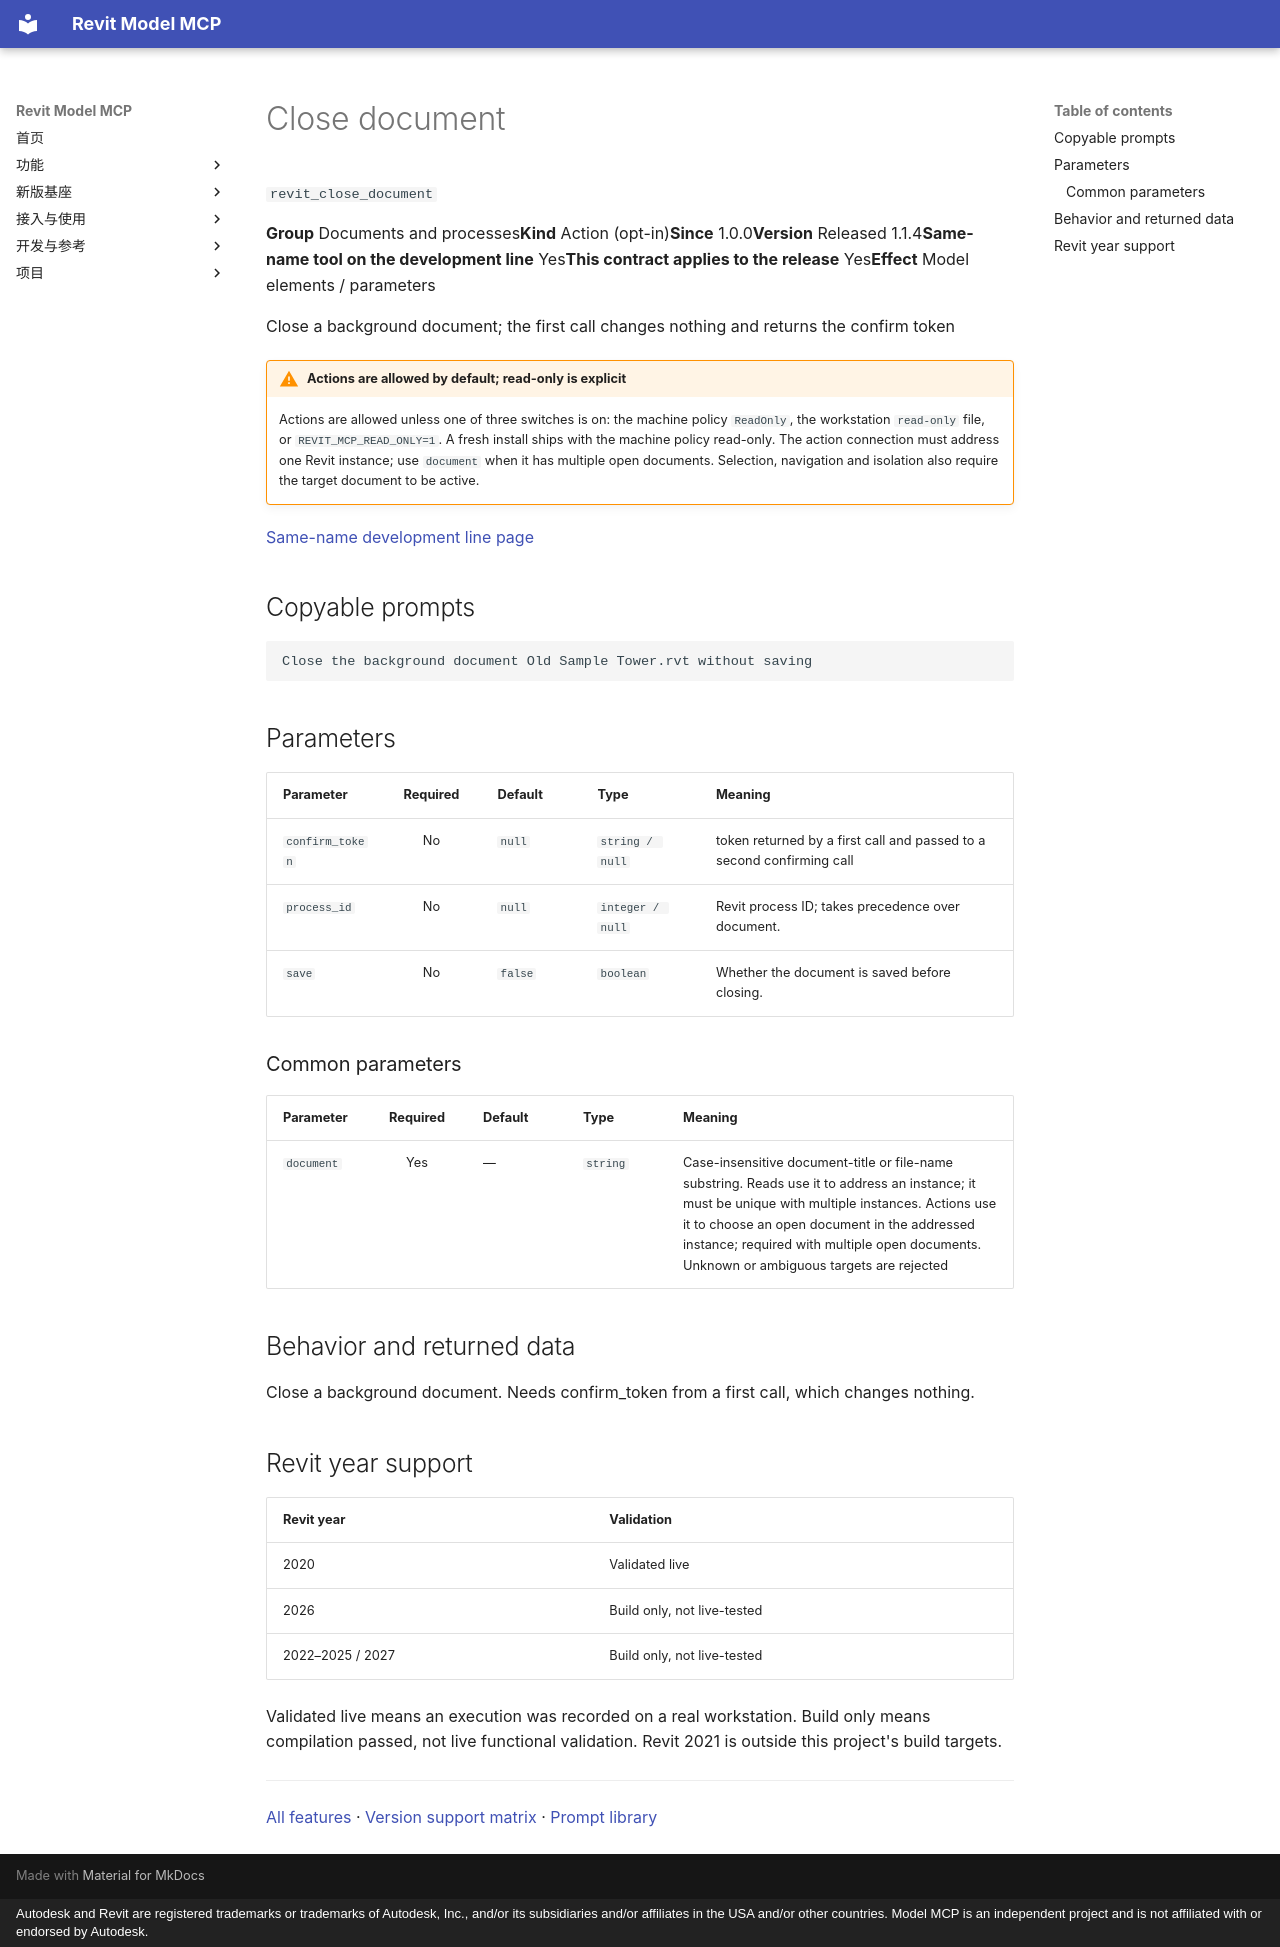

repository: vibe-bimer/smart-revit · page: features/revit_close_document.en/index.html · generator: mkdocs · copyright: Autodesk and Revit are registered trademarks or trademarks of Autodesk, Inc., and/or its subsidiaries and/or affiliates in the USA and/or other countries. Model MCP is an independent project and is not affiliated with or endorsed by Autodesk.

---
description: "Close a background document; the first call changes nothing and returns the confirm token"
---

# Close document

`revit_close_document`

<p class="facts"><span><b>Group</b> Documents and processes</span><span><b>Kind</b> Action (opt-in)</span><span><b>Since</b> 1.0.0</span><span><b>Version</b> Released 1.1.4</span><span><b>Same-name tool on the development line</b> Yes</span><span><b>This contract applies to the release</b> Yes</span><span><b>Effect</b> Model elements / parameters</span></p>

Close a background document; the first call changes nothing and returns the confirm token

!!! warning "Actions are allowed by default; read-only is explicit"
    Actions are allowed unless one of three switches is on: the machine policy `ReadOnly`, the workstation `read-only` file, or `REVIT_MCP_READ_ONLY=1`. A fresh install ships with the machine policy read-only. The action connection must address one Revit instance; use `document` when it has multiple open documents. Selection, navigation and isolation also require the target document to be active.

[Same-name development line page](../platform/revit_close_document.md)

## Copyable prompts {#prompts}

```text
Close the background document Old Sample Tower.rvt without saving
```

## Parameters {#parameters}

<div class="rmc-tablewrap" markdown="1">

| Parameter {scope=col} | Required {scope=col} | Default {scope=col} | Type {scope=col} | Meaning {scope=col} |
| --- | :--: | --- | --- | --- |
| `confirm_token` | No | `null` | `string / null` | token returned by a first call and passed to a second confirming call |
| `process_id` | No | `null` | `integer / null` | Revit process ID; takes precedence over document. |
| `save` | No | `false` | `boolean` | Whether the document is saved before closing. |

</div>

### Common parameters {#common-parameters}

<div class="rmc-tablewrap" markdown="1">

| Parameter {scope=col} | Required {scope=col} | Default {scope=col} | Type {scope=col} | Meaning {scope=col} |
| --- | :--: | --- | --- | --- |
| `document` | Yes | — | `string` | Case-insensitive document-title or file-name substring. Reads use it to address an instance; it must be unique with multiple instances. Actions use it to choose an open document in the addressed instance; required with multiple open documents. Unknown or ambiguous targets are rejected |

</div>

## Behavior and returned data {#contract}

Close a background document. Needs confirm_token from a first call, which changes nothing.

## Revit year support {#year-support}

| Revit year | Validation |
| --- | --- |
| 2020 | <span class="state ok">Validated live</span> |
| 2026 | <span class="state part">Build only, not live-tested</span> |
| 2022–2025 / 2027 | <span class="state part">Build only, not live-tested</span> |

Validated live means an execution was recorded on a real workstation. Build only means compilation passed, not live functional validation. Revit 2021 is outside this project's build targets.

---

[All features](index.md) · [Version support matrix](matrix.md) · [Prompt library](prompts.md)
